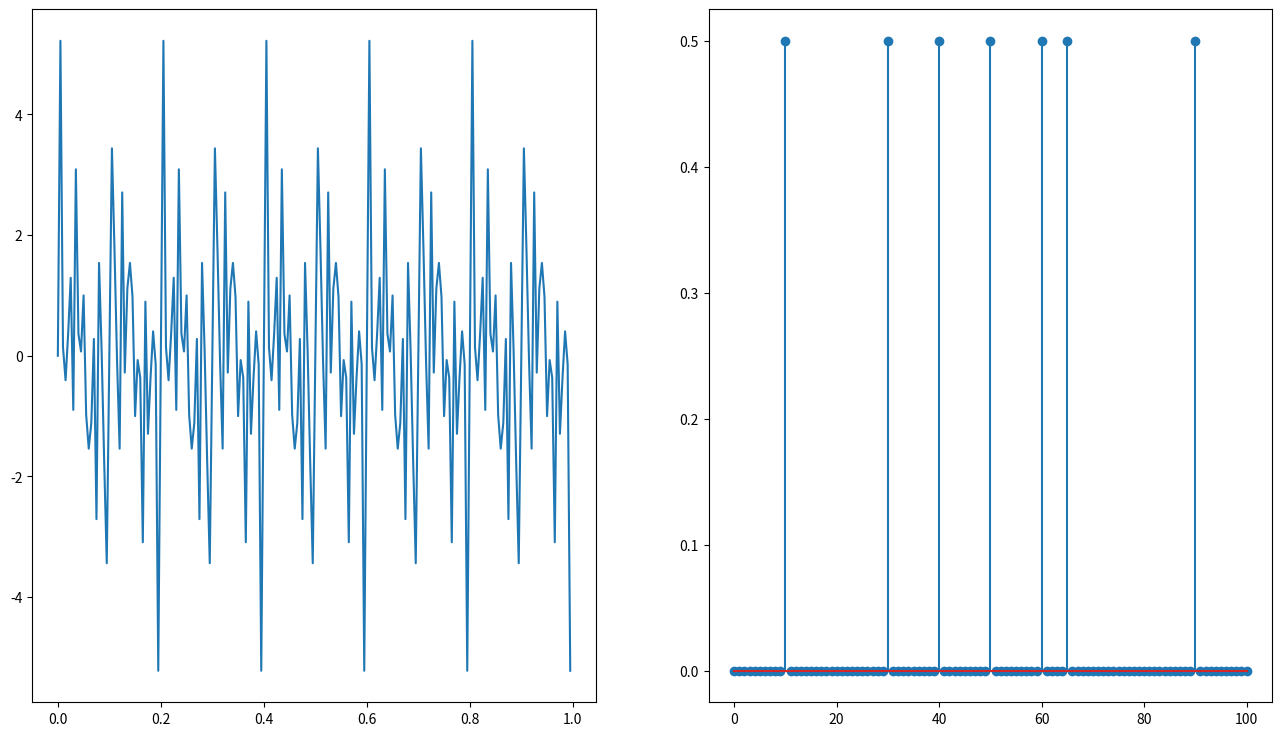

The script that saved this image: (Note: this script raises an exception after producing the figure.)
import numpy as np
import matplotlib.pyplot as plt

def signal(x, *freq):
    s = np.zeros(len(x))
    for f in freq:
        s += np.sin(2 * np.pi * f * x)
    return s

fig, ax = plt.subplots(1, 2, figsize=(16, 9))

fs = 200
x = np.arange(0, 1, 1/fs)

sig = signal(x, 10, 30, 40, 50, 60, 65, 90)

N = len(sig)
X = np.zeros(N)

for m in range(N):
    s = 0.0 + 0.0j
    for n in range(N):
        s += sig[n] * np.exp(-2j * np.pi * m * n /N)
    X[m] = np.hypot(np.real(s), np.imag(s))

k = N//2 + 1
f = np.arange(k) * fs / N
mag = np.abs(X[:k]) / N

ax[0].plot(x, sig)
ax[1].stem(f, mag)
plt.savefig('./imgs/3.svg')